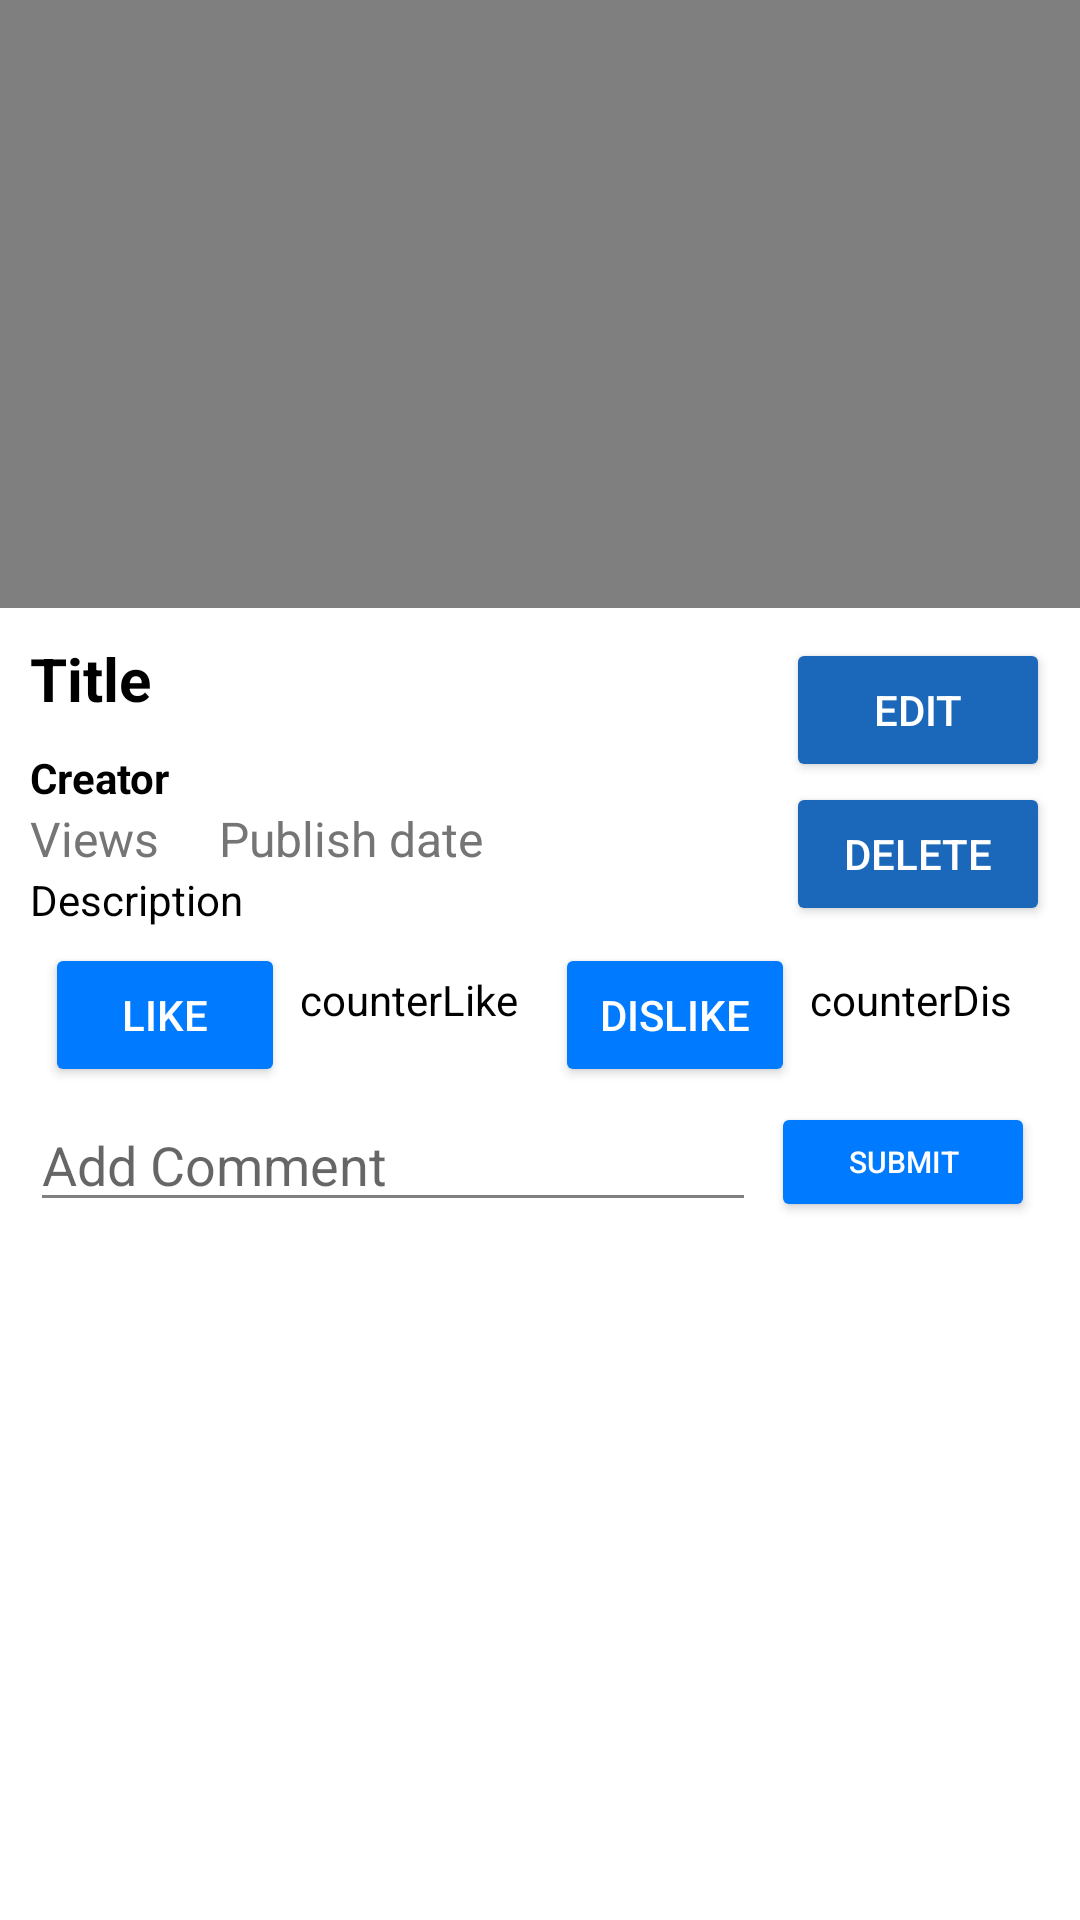

Android layout source for this screen:
<!-- AndroidManifest.xml: application theme Theme.YoutubeClone -->
<!-- res/layout/activity_video_show.xml -->
<?xml version="1.0" encoding="utf-8"?>

<androidx.constraintlayout.widget.ConstraintLayout xmlns:android="http://schemas.android.com/apk/res/android"
    xmlns:app="http://schemas.android.com/apk/res-auto"
    android:layout_width="match_parent"
    android:layout_height="match_parent">

    <FrameLayout
        android:id="@+id/videoFrame"
        android:layout_width="0dp"
        android:layout_height="0dp"
        app:layout_constraintDimensionRatio="16:9"
        app:layout_constraintEnd_toEndOf="parent"
        app:layout_constraintStart_toStartOf="parent"
        app:layout_constraintTop_toTopOf="parent">

        <VideoView
            android:id="@+id/video"
            android:layout_width="match_parent"
            android:layout_height="match_parent"
            app:srcCompat="@drawable/photo" />
    </FrameLayout>

    <androidx.core.widget.NestedScrollView
        android:layout_width="match_parent"
        android:layout_height="0dp"
        android:padding="10dp"
        app:layout_constraintBottom_toBottomOf="parent"
        app:layout_constraintEnd_toEndOf="parent"
        app:layout_constraintStart_toStartOf="parent"
        app:layout_constraintTop_toBottomOf="@+id/videoFrame">

        <LinearLayout
            android:layout_width="match_parent"
            android:layout_height="wrap_content"
            android:orientation="vertical">

            <LinearLayout
                android:layout_width="match_parent"
                android:layout_height="wrap_content"
                android:orientation="horizontal">

                <LinearLayout
                    android:layout_width="0dp"
                    android:layout_weight="1"
                    android:layout_height="wrap_content"
                    android:orientation="vertical">

                    <TextView
                        android:id="@+id/title"
                        android:layout_width="match_parent"
                        android:layout_height="wrap_content"
                        android:textStyle="bold"
                        android:layout_marginBottom="10dp"
                        android:textSize="20sp"
                        android:textColor="@color/on_background"
                        android:text="Title" />

                    <TextView
                        android:id="@+id/videoCreator"
                        android:layout_width="match_parent"
                        android:layout_height="wrap_content"
                        android:textStyle="bold"
                        android:textColor="@color/on_background"
                        android:text="Creator" />

                    <LinearLayout
                        android:layout_width="match_parent"
                        android:layout_height="wrap_content">

                        <TextView
                            android:id="@+id/views"
                            android:layout_width="wrap_content"
                            android:layout_height="wrap_content"
                            android:textColor="@color/on_background_light"
                            android:layout_marginEnd="20dp"
                            android:text="Views"
                            android:textSize="16sp" />

                        <TextView
                            android:id="@+id/date"
                            android:layout_width="wrap_content"
                            android:layout_height="wrap_content"
                            android:textColor="@color/on_background_light"
                            android:text="Publish date"
                            android:textSize="16sp" />
                    </LinearLayout>

                    <TextView
                        android:id="@+id/description"
                        android:layout_width="match_parent"
                        android:layout_height="wrap_content"
                        android:textColor="@color/on_background"
                        android:text="Description" />

                    <LinearLayout
                        android:layout_width="match_parent"
                        android:layout_height="match_parent"
                        android:orientation="horizontal">


                    </LinearLayout>
                </LinearLayout>

                <LinearLayout
                    android:layout_width="wrap_content"
                    android:layout_height="wrap_content"
                    android:orientation="vertical">

                    <Button
                        android:id="@+id/editBtn"
                        android:layout_width="wrap_content"
                        android:layout_height="wrap_content"
                        android:backgroundTint="@color/primary_dark"
                        android:textColor="@color/on_primary"
                        android:text="edit" />

                    <Button
                        android:id="@+id/deleteBtn"
                        android:layout_width="wrap_content"
                        android:layout_height="wrap_content"
                        android:backgroundTint="@color/primary_dark"
                        android:textColor="@color/on_primary"
                        android:text="delete" />

                </LinearLayout>
            </LinearLayout>

            <LinearLayout
                android:layout_width="match_parent"
                android:layout_height="wrap_content"
                android:orientation="horizontal">

                <Button
                    android:id="@+id/like"
                    android:layout_width="0dp"
                    android:layout_height="wrap_content"
                    android:layout_margin="5dp"
                    android:layout_weight="1"
                    android:backgroundTint="@color/primary"
                    android:textColor="@color/on_primary"
                    android:text="Like" />

                <TextView
                    android:id="@+id/counterLike"
                    android:layout_width="0dp"
                    android:layout_height="wrap_content"
                    android:layout_weight="1"
                    android:ems="10"
                    android:textColor="@color/on_background"
                    android:inputType="text"
                    android:text="counterLike" />

                <Button
                    android:id="@+id/dislike"
                    android:layout_width="0dp"
                    android:layout_height="wrap_content"
                    android:layout_margin="5dp"
                    android:layout_weight="1"
                    android:backgroundTint="@color/primary"
                    android:textColor="@color/on_primary"
                    android:text="Dislike" />

                <TextView
                    android:id="@+id/counterDislike"
                    android:layout_width="0dp"
                    android:layout_height="wrap_content"
                    android:layout_weight="1"
                    android:ems="10"
                    android:textColor="@color/on_background"

                    android:inputType="text"
                    android:text="counterDis" />
            </LinearLayout>

            <LinearLayout
                android:layout_width="match_parent"
                android:layout_height="40dp">

                <EditText
                    android:id="@+id/addComment"
                    android:layout_width="0dp"
                    android:layout_weight="1"
                    android:layout_height="match_parent"
                    android:hint="Add Comment" />

                <Button
                    android:id="@+id/submitComment"
                    android:layout_width="wrap_content"
                    android:layout_height="40dp"
                    android:layout_margin="5dp"
                    android:layout_gravity="center"
                    android:backgroundTint="@color/primary"
                    android:textColor="@color/on_primary"
                    android:text="Submit"
                    android:textSize="10dp" />
            </LinearLayout>

            <androidx.recyclerview.widget.RecyclerView
                android:id="@+id/commentsRecyclerView"
                android:layout_width="match_parent"
                android:nestedScrollingEnabled="false"
                android:layout_height="wrap_content" />

            <androidx.recyclerview.widget.RecyclerView
                android:id="@+id/videos"
                android:layout_width="match_parent"
                android:nestedScrollingEnabled="false"
                android:layout_height="wrap_content" />

        </LinearLayout>

    </androidx.core.widget.NestedScrollView>
</androidx.constraintlayout.widget.ConstraintLayout>
<!-- resources referenced by this layout -->
<resources>
  <color name="on_background">#000000</color>
  <color name="on_background_light">#757575</color>
  <color name="on_primary">#FFFFFF</color>
  <color name="primary">#007bff</color>
  <color name="primary_dark">#1B68BA</color>
  <style name="Theme.YoutubeClone" parent="Theme.AppCompat.DayNight.NoActionBar">
          <item name="colorPrimary">@color/primary</item>
          <item name="colorPrimaryDark">@color/primary_dark</item>
          <item name="colorOnPrimary">@color/on_primary</item>
          <item name="android:colorBackground">@color/background</item>
          <item name="colorOnBackground">@color/on_background</item>
          <item name="android:textColor">@color/on_background</item>
          <item name="android:textColorSecondary">@color/on_background_light</item>
          <item name="colorControlNormal">@color/system_icon</item>
          <item name="android:windowLightStatusBar">true</item>
      </style>
  <color name="background">#FFFFFF</color>
  <color name="system_icon">#808080</color>
</resources>
